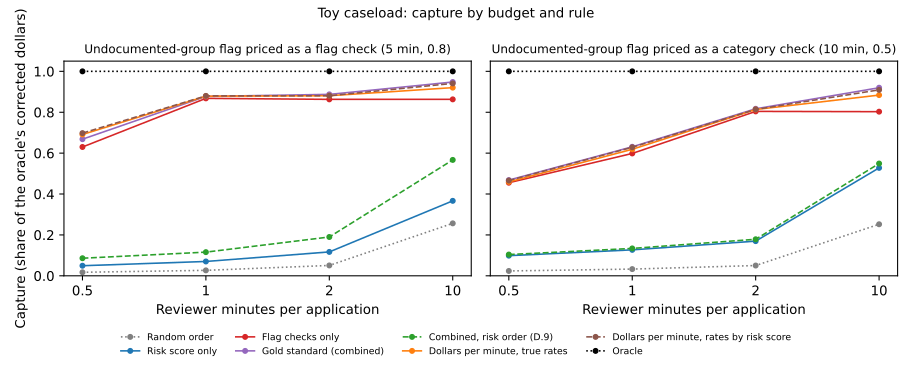

The table this chart was drawn from, first rows:
rule, 0.5 min, 1 min, 2 min, 10 min
Random order, 0.017, 0.027, 0.051, 0.257
Risk score only, 0.049, 0.07, 0.117, 0.367
Flag checks only, 0.63, 0.868, 0.863, 0.863
Gold standard (combined), 0.668, 0.877, 0.887, 0.948
Combined, risk order (D.9), 0.086, 0.116, 0.19, 0.567
Dollars per minute, true rates, 0.691, 0.878, 0.881, 0.92
Dollars per minute, rates by risk score, 0.698, 0.88, 0.881, 0.941
Oracle, 1.0, 1.0, 1.0, 1.0
